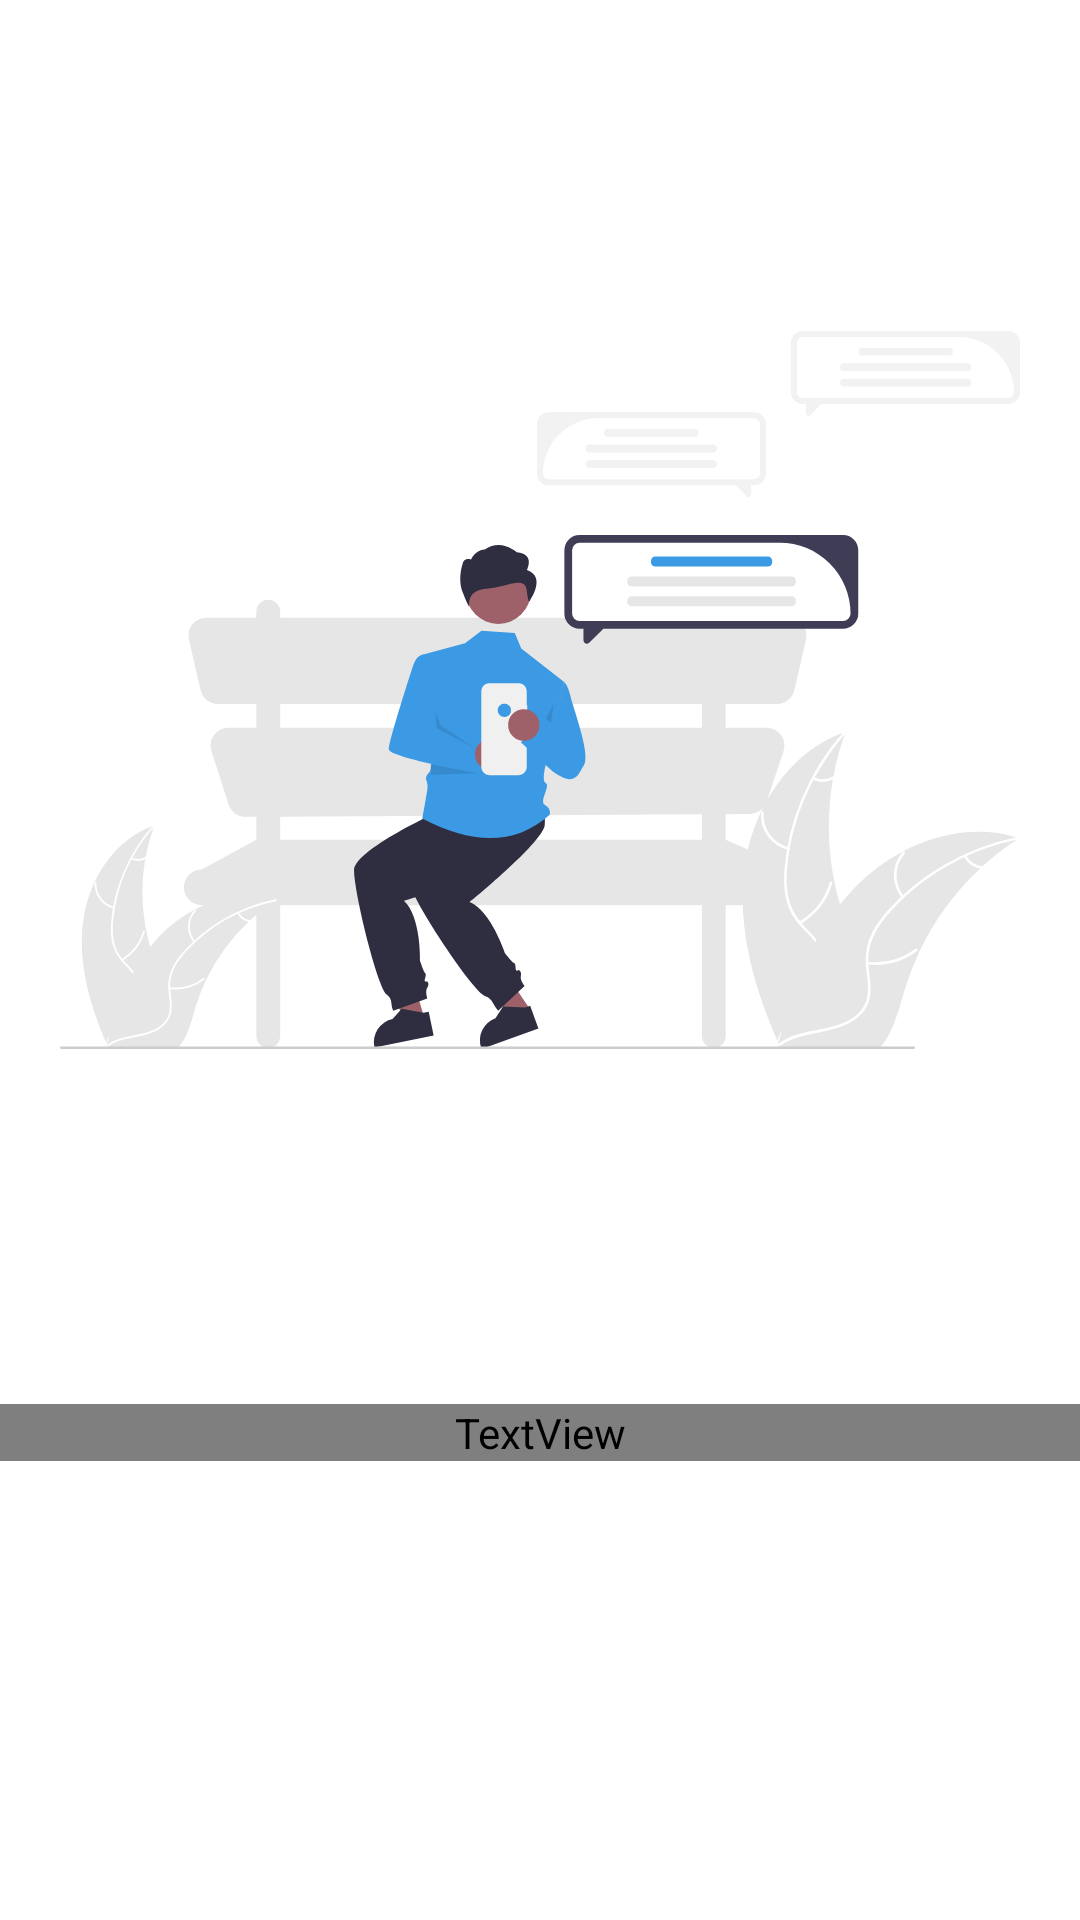

Reconstruct the res/layout file that produces this screen, plus the resources it refers to.
<!-- AndroidManifest.xml: application theme Theme.Ceritaku -->
<!-- res/layout/layout_board2.xml -->
<?xml version="1.0" encoding="utf-8"?>
<androidx.constraintlayout.widget.ConstraintLayout xmlns:android="http://schemas.android.com/apk/res/android"
    xmlns:app="http://schemas.android.com/apk/res-auto"
    android:layout_width="match_parent"
    android:layout_height="match_parent">

    <TextView
        android:id="@+id/textView9"
        android:layout_width="0dp"
        android:layout_height="wrap_content"
        android:layout_marginTop="28dp"
        android:fontFamily="@font/notomedium"
        android:text="@string/Onboard_text2"
        android:textAlignment="center"
        android:textColor="#EBE7E7"
        android:textSize="20sp"
        app:layout_constraintEnd_toEndOf="parent"
        app:layout_constraintHorizontal_bias="0.0"
        app:layout_constraintStart_toStartOf="parent"
        app:layout_constraintTop_toBottomOf="@+id/imageView4" />

    <ImageView
        android:id="@+id/imageView4"
        android:layout_width="0dp"
        android:layout_height="0dp"
        android:layout_marginStart="20dp"
        android:layout_marginTop="20dp"
        android:layout_marginEnd="20dp"
        android:layout_marginBottom="200dp"
        app:layout_constraintBottom_toBottomOf="parent"
        app:layout_constraintEnd_toEndOf="parent"
        app:layout_constraintHorizontal_bias="0.612"
        app:layout_constraintStart_toStartOf="parent"
        app:layout_constraintTop_toTopOf="parent"
        app:layout_constraintVertical_bias="0.106"
        app:srcCompat="@drawable/ic_listen_ic"
        android:contentDescription="@string/Onboard_icon2" />

</androidx.constraintlayout.widget.ConstraintLayout>
<!-- resources referenced by this layout -->
<resources>
  <!-- drawable ic_listen_ic: vector/xml drawable (drawable, 18161 chars, omitted) -->
  <string name="Onboard_icon2">icon2</string>
  <string name="Onboard_text2">hear their epic story</string>
  <style name="Theme.Ceritaku" parent="Theme.MaterialComponents.DayNight.NoActionBar">
          
          <item name="colorPrimary">?attr/colorControlNormal</item>
          <item name="colorPrimaryVariant">#7E7D7D</item>
          <item name="colorOnPrimary">@color/white</item>
          
          <item name="colorSecondary">@color/teal_200</item>
          <item name="colorSecondaryVariant">@color/teal_700</item>
          <item name="colorOnSecondary">@color/black</item>
          
          <item name="android:statusBarColor" tools:targetApi="l">?attr/colorPrimaryVariant</item>
          
      </style>
  <!-- not gathered from this repository: default colours our renderer supplied (Android Studio template values) -->
  <color name="teal_200">#FF03DAC5</color>
  <color name="teal_700">#FF018786</color>
  <color name="black">#FF000000</color>
  <color name="white">#FFFFFFFF</color>
</resources>
